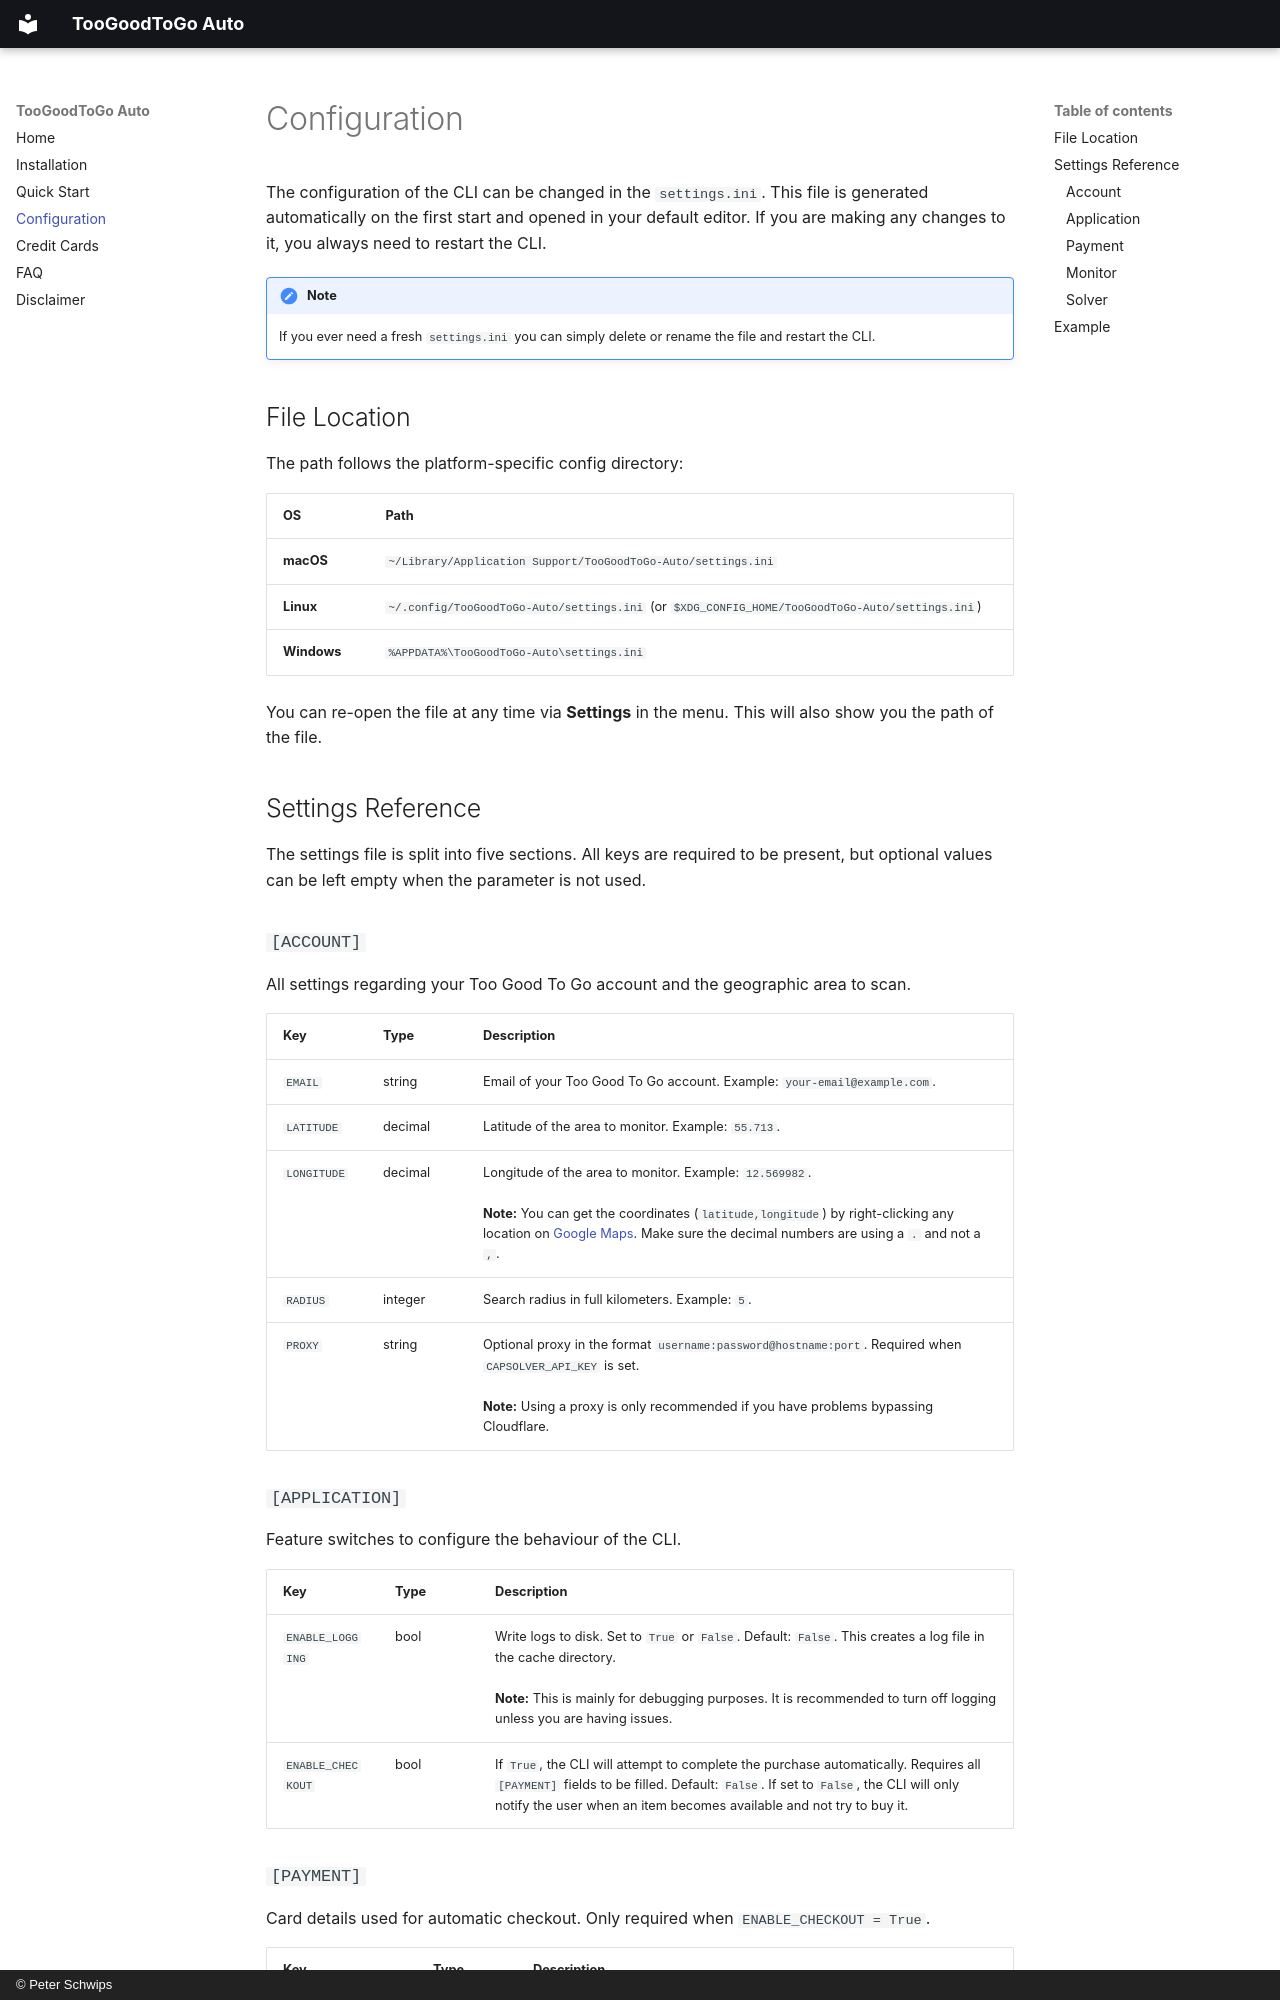

repository: miachillgood/toogoodtogo-auto · page: configuration/index.html · generator: mkdocs · copyright: © Peter Schwips

---
description: >-
  Full reference for TooGoodToGo Auto's settings.ini: account, application,
  payment, monitor and solver options.
---

# Configuration

The configuration of the CLI can be changed in the `settings.ini`. This file
is generated automatically on the first start and opened in your default
editor. If you are making any changes to it, you always need to restart the
CLI.

!!! note
    If you ever need a fresh `settings.ini` you can simply delete or rename the
    file and restart the CLI.

## File Location

The path follows the platform-specific config directory:

| OS | Path |
| --- | --- |
| **macOS** | `~/Library/Application Support/TooGoodToGo-Auto/settings.ini` |
| **Linux** | `~/.config/TooGoodToGo-Auto/settings.ini` (or `$XDG_CONFIG_HOME/TooGoodToGo-Auto/settings.ini`) |
| **Windows** | `%APPDATA%\TooGoodToGo-Auto\settings.ini` |

You can re-open the file at any time via **Settings** in the menu. This will
also show you the path of the file.

## Settings Reference

The settings file is split into five sections. All keys are required to be
present, but optional values can be left empty when the parameter is not used.

### `[ACCOUNT]` { data-toc-label="Account" }

All settings regarding your Too Good To Go account and the geographic area to
scan.

| Key | Type | Description |
| --- | --- | --- |
| `EMAIL` | string | Email of your Too Good To Go account. Example: `your-email@example.com`. |
| `LATITUDE` | decimal | Latitude of the area to monitor. Example: `55.713`. |
| `LONGITUDE` | decimal | Longitude of the area to monitor. Example: `12.569982`.<br><br>**Note:** You can get the coordinates (`latitude,longitude`) by right-clicking any location on [Google Maps](https://www.google.com/maps). Make sure the decimal numbers are using a `.` and not a `,`. |
| `RADIUS` | integer | Search radius in full kilometers. Example: `5`. |
| `PROXY` | string | Optional proxy in the format `username:password@hostname:port`. Required when `CAPSOLVER_API_KEY` is set.<br><br>**Note:** Using a proxy is only recommended if you have problems bypassing Cloudflare. |

### `[APPLICATION]` { data-toc-label="Application" }

Feature switches to configure the behaviour of the CLI.

| Key | Type | Description |
| --- | --- | --- |
| `ENABLE_LOGGING` | bool | Write logs to disk. Set to `True` or `False`. Default: `False`. This creates a log file in the cache directory.<br><br>**Note:** This is mainly for debugging purposes. It is recommended to turn off logging unless you are having issues. |
| `ENABLE_CHECKOUT` | bool | If `True`, the CLI will attempt to complete the purchase automatically. Requires all `[PAYMENT]` fields to be filled. Default: `False`. If set to `False`, the CLI will only notify the user when an item becomes available and not try to buy it. |
